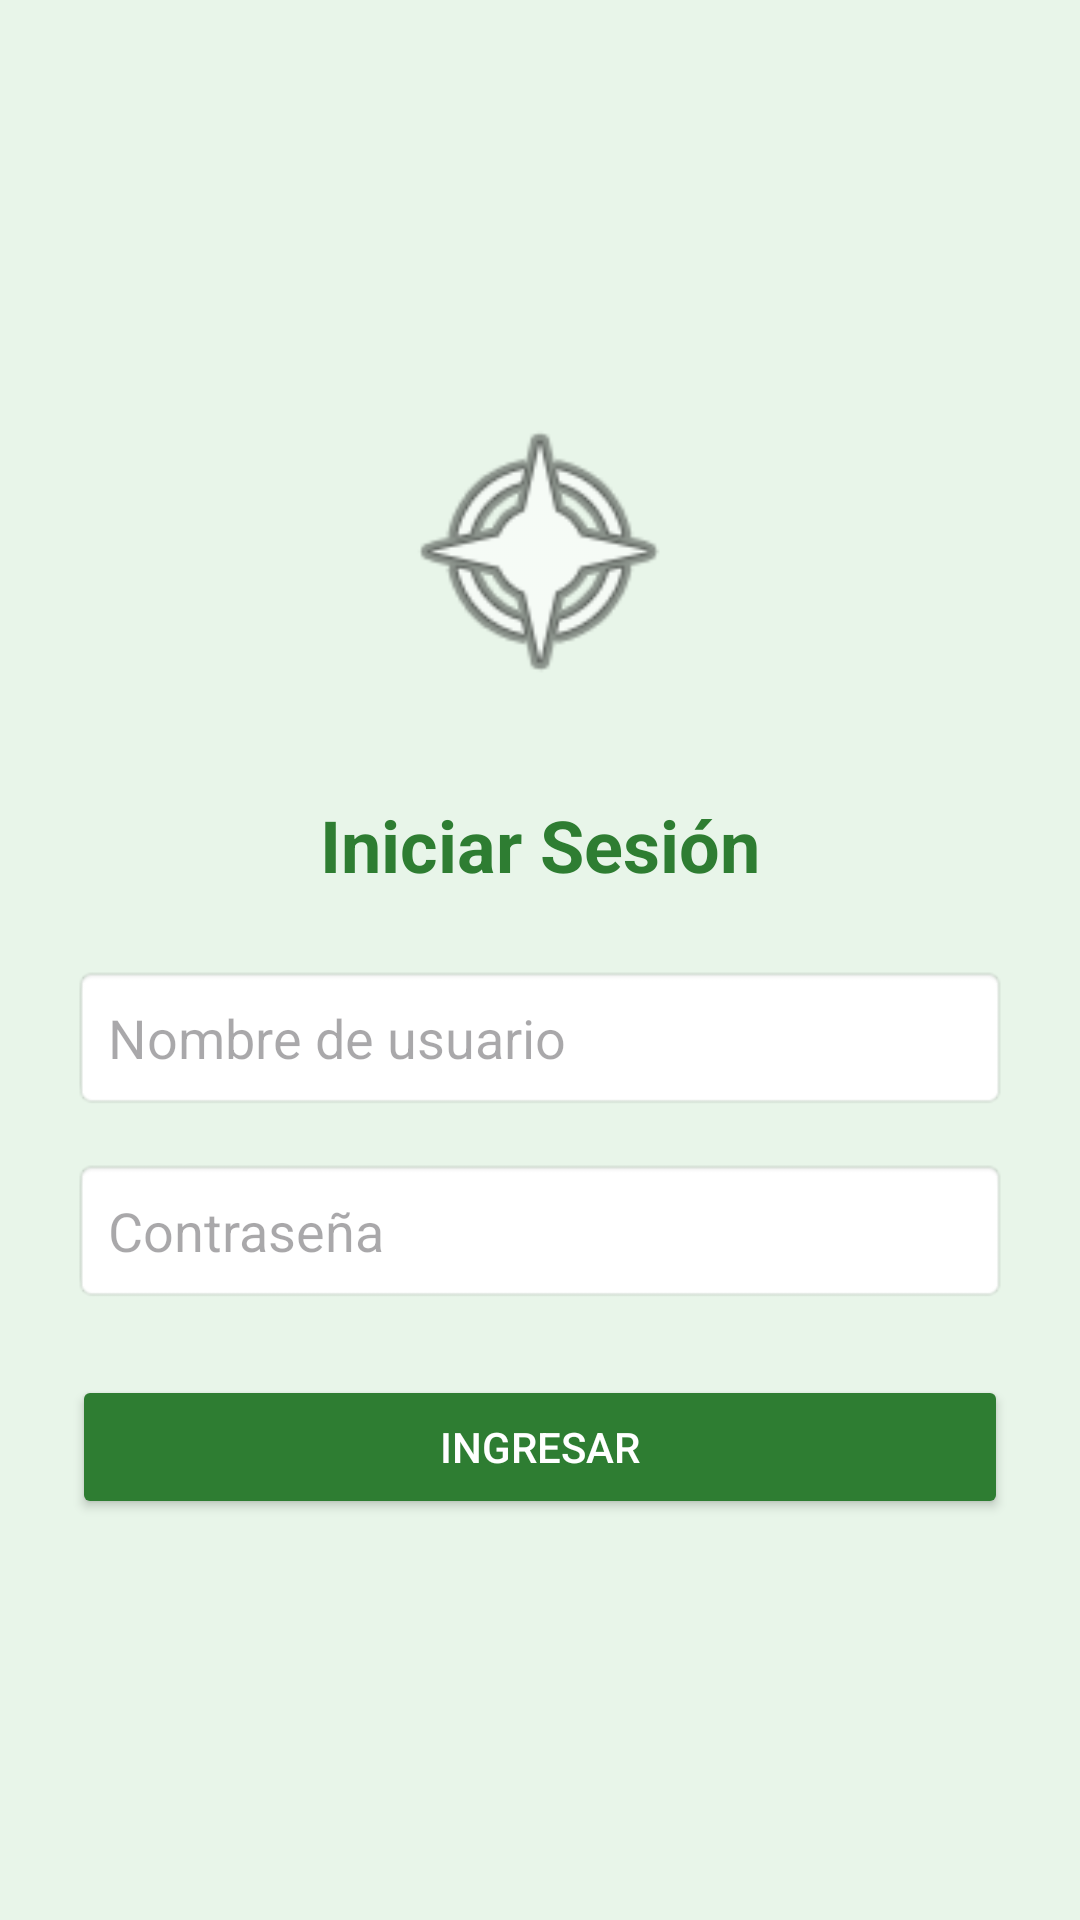

Layout XML and referenced resources for this Android screen:
<!-- AndroidManifest.xml: application theme Theme.FaseInicialConsulta -->
<!-- res/layout/activity_login.xml -->
<?xml version="1.0" encoding="utf-8"?>
<LinearLayout xmlns:android="http://schemas.android.com/apk/res/android"
    android:layout_width="match_parent"
    android:layout_height="match_parent"
    android:orientation="vertical"
    android:gravity="center"
    android:padding="24dp"
    android:background="#E8F5E9">

    
    <ImageView
        android:layout_width="100dp"
        android:layout_height="100dp"
        android:layout_marginBottom="32dp"
        android:src="@android:drawable/ic_menu_compass"
        android:contentDescription="@string/logo_club_deportivo" />

    <TextView
        android:layout_width="wrap_content"
        android:layout_height="wrap_content"
        android:text="@string/iniciar_sesi_n"
        android:textSize="24sp"
        android:textStyle="bold"
        android:textColor="#2E7D32"
        android:layout_marginBottom="24dp" />

    <EditText
        android:id="@+id/etUsuario"
        android:layout_width="match_parent"
        android:layout_height="wrap_content"
        android:hint="@string/nombre_de_usuario"
        android:inputType="textPersonName"
        android:background="@android:drawable/editbox_background"
        android:padding="12dp"
        android:layout_marginBottom="16dp" />

    <EditText
        android:id="@+id/etPassword"
        android:layout_width="match_parent"
        android:layout_height="wrap_content"
        android:hint="@string/contrase_a"
        android:inputType="textPassword"
        android:background="@android:drawable/editbox_background"
        android:padding="12dp"
        android:layout_marginBottom="24dp"/>

    <Button
        android:id="@+id/btnIngresar"
        android:layout_width="match_parent"
        android:layout_height="wrap_content"
        android:text="@string/ingresar"
        android:backgroundTint="#2E7D32"
        android:textColor="#FFFFFF"
        android:padding="14dp" />

</LinearLayout>
<!-- resources referenced by this layout -->
<resources>
  <string name="contrase_a">Contraseña</string>
  <string name="ingresar">Ingresar</string>
  <string name="iniciar_sesi_n">Iniciar Sesión</string>
  <string name="logo_club_deportivo">Logo Club Deportivo</string>
  <string name="nombre_de_usuario">Nombre de usuario</string>
  <style name="Theme.FaseInicialConsulta" parent="Base.Theme.FaseInicialConsulta" />
  <style name="Base.Theme.FaseInicialConsulta" parent="Theme.Material3.DayNight.NoActionBar">
          
          
      </style>
</resources>
